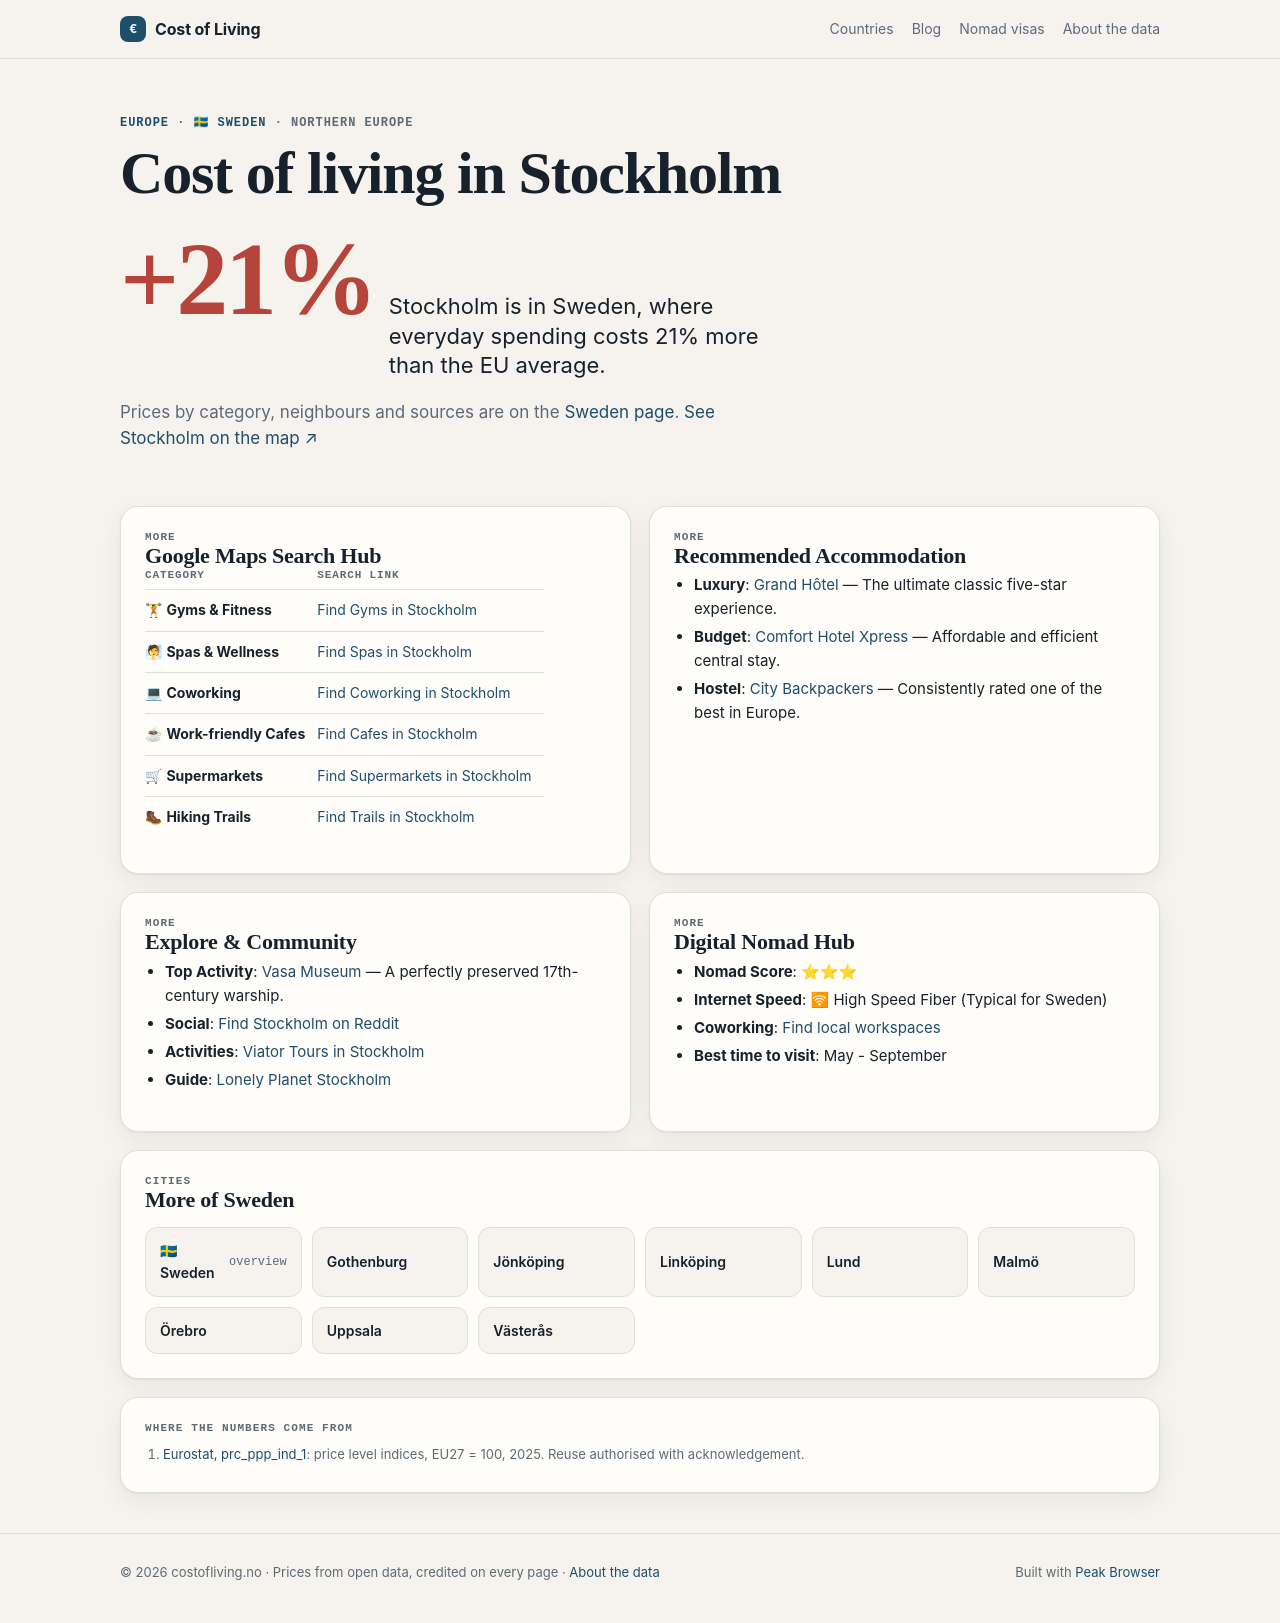

repository: Designrpros/CostOfLiving · page: sweden/cities/stockholm/index.html · generator: mkdocs

---
title: 🏙 Stockholm - Sweden
description: Cost of Living in Stockholm
---

# 🏙 Stockholm

<iframe width="100%" height="300" frameborder="0" scrolling="no" marginheight="0" marginwidth="0" src="https://maps.google.com/maps?q=Stockholm,Sweden&t=&z=12&ie=UTF8&iwloc=&output=embed"></iframe>

## 📊 Cost of Living

| Category | Price | SEK |
|----------|-------|-----|
| Rent (center) | 1,404€ | ~15,500 kr |
| Meal | 15€ | ~165 kr |
| Beer (0.5L) | 7€ | ~77 kr |
| Cappuccino | 4.50€ | ~50 kr |
| Transport | 3.96€ | ~44 kr |
| Cinema | 14€ | ~154 kr |

## 📍 Google Maps Search Hub

| Category | Search Link |
|----------|-------------|
| 🏋 **Gyms & Fitness** | [Find Gyms in Stockholm](https://www.google.com/maps/search/Gym+and+Workout+in+Stockholm) |
| 🧖 **Spas & Wellness** | [Find Spas in Stockholm](https://www.google.com/maps/search/Spa+and+Wellness+in+Stockholm) |
| 💻 **Coworking** | [Find Coworking in Stockholm](https://www.google.com/maps/search/Coworking+Spaces+in+Stockholm) |
| ☕ **Work-friendly Cafes** | [Find Cafes in Stockholm](https://www.google.com/maps/search/laptop+friendly+cafes+in+Stockholm) |
| 🛒 **Supermarkets** | [Find Supermarkets in Stockholm](https://www.google.com/maps/search/supermarket+in+Stockholm) |
| 🥾 **Hiking Trails** | [Find Trails in Stockholm](https://www.google.com/maps/search/Hiking+Trails+in+Stockholm) |

## 🏨 Recommended Accommodation
- **Luxury**: [Grand Hôtel](https://www.booking.com/searchresults.html?ss=Grand+H%C3%B4tel+Stockholm) — The ultimate classic five-star experience.
- **Budget**: [Comfort Hotel Xpress](https://www.booking.com/searchresults.html?ss=Comfort+Hotel+Xpress+Stockholm) — Affordable and efficient central stay.
- **Hostel**: [City Backpackers](https://www.booking.com/searchresults.html?ss=City+Backpackers+Stockholm) — Consistently rated one of the best in Europe.

## 🧭 Explore & Community
- **Top Activity**: [Vasa Museum](https://www.tripadvisor.com/Search?q=Vasa Museum Stockholm) — A perfectly preserved 17th-century warship.
- **Social**: [Find Stockholm on Reddit](https://www.reddit.com/r/Stockholm/)
- **Activities**: [Viator Tours in Stockholm](https://www.viator.com/searchResults/all?text=Stockholm)
- **Guide**: [Lonely Planet Stockholm](https://www.lonelyplanet.com/search?q=Stockholm)

## 🚀 Digital Nomad Hub

- **Nomad Score**: ⭐⭐⭐
- **Internet Speed**: 🛜 High Speed Fiber (Typical for Sweden)
- **Coworking**: [Find local workspaces](https://www.google.com/maps/search/Stockholm+Coworking/)
- **Best time to visit**: May - September

## ← Back
[Back to Sweden overview](../index.md)

*Data: Numbeo.com, March 2026*
